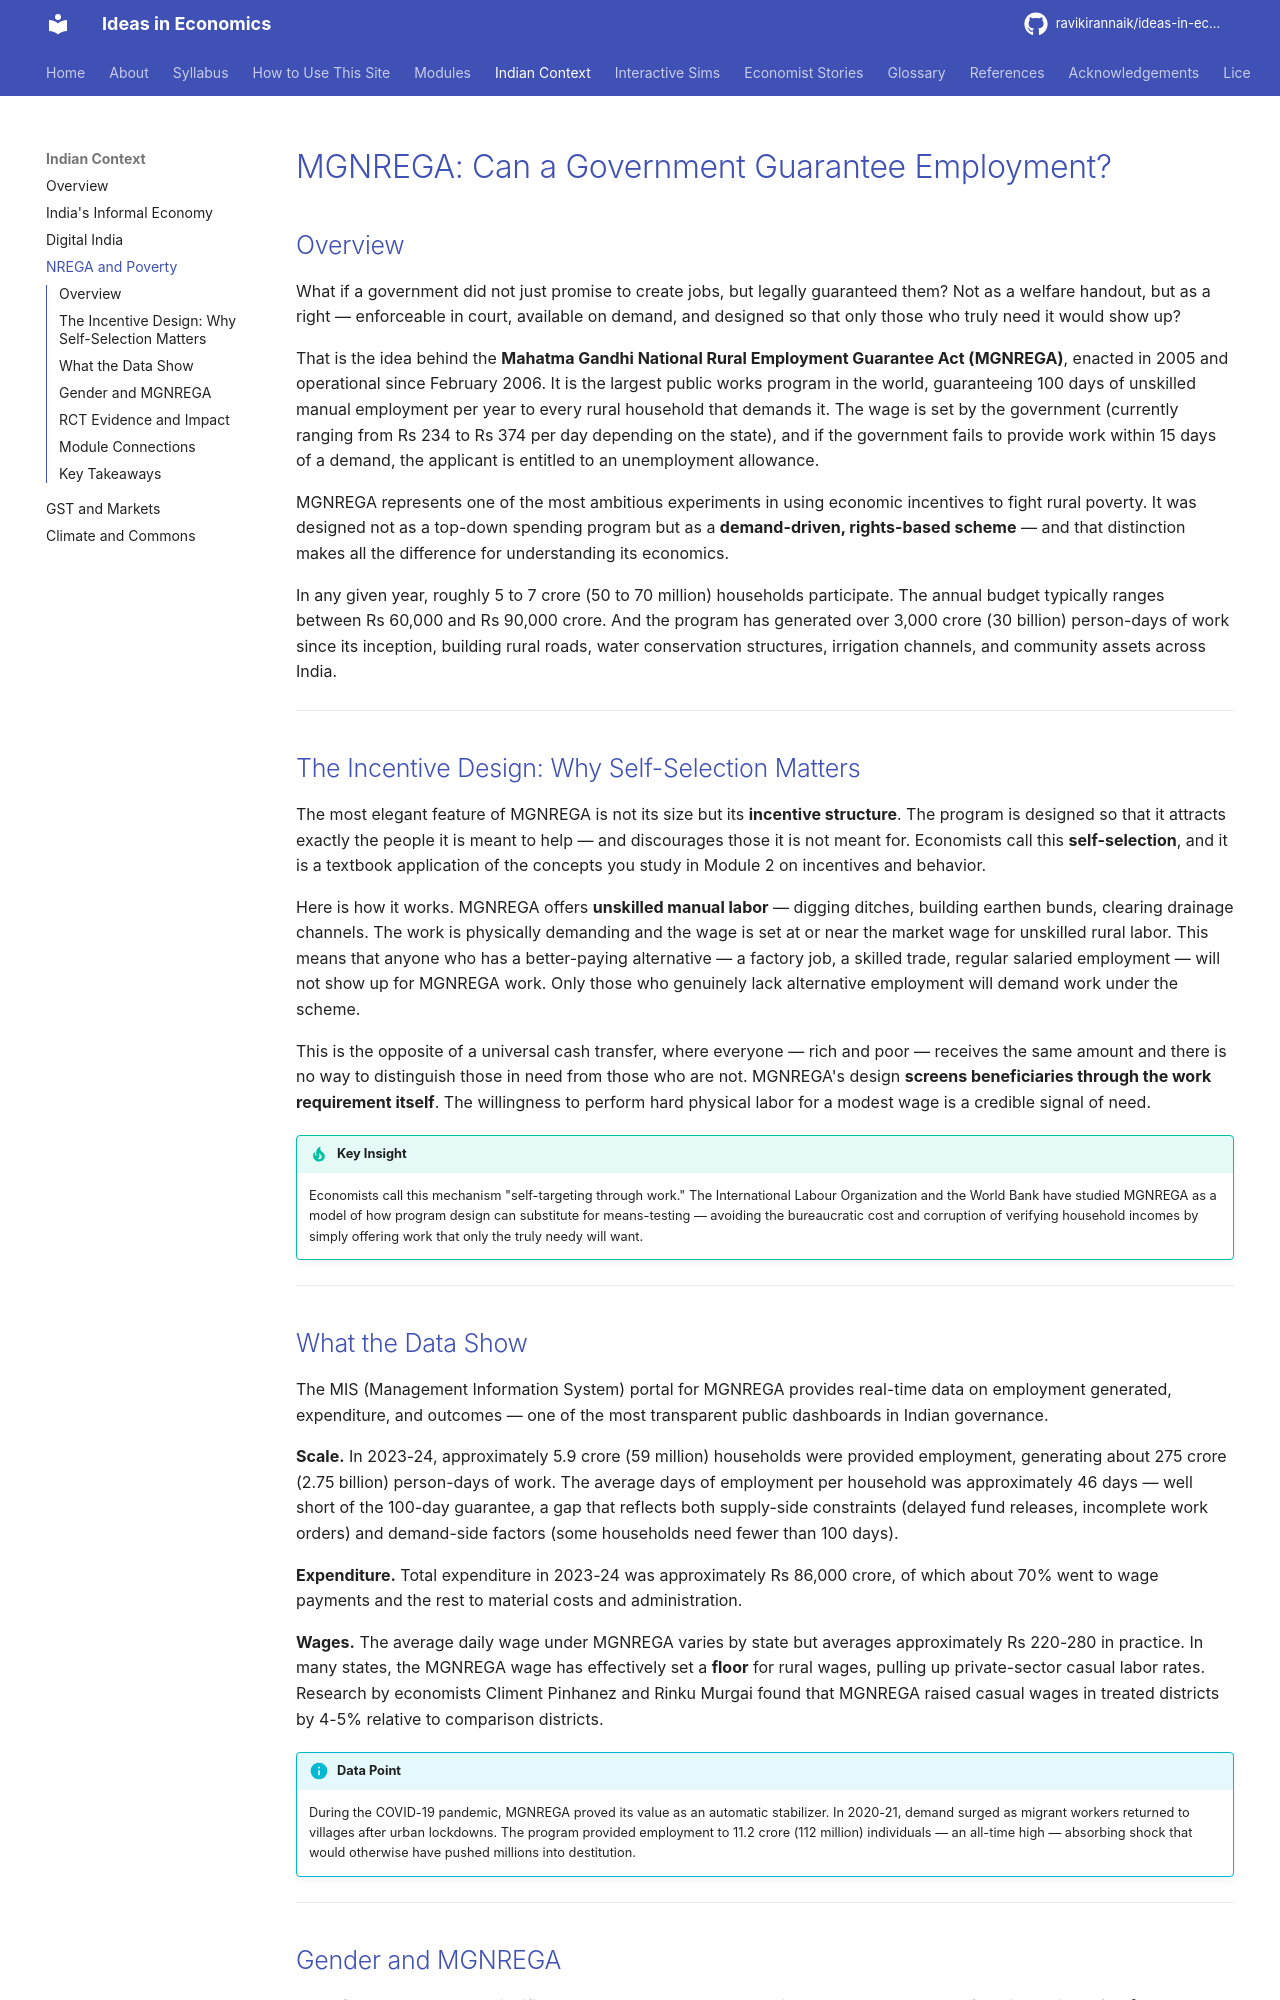

repository: ravikirannaik/ideas-in-economics · page: indian-context/nrega-poverty/index.html · generator: mkdocs

---
title: "MGNREGA: Can a Government Guarantee Employment?"
description: "How India designed a demand-driven employment guarantee for 500 million rural workers — and what incentive theory, RCT evidence, and gender data reveal about its impact."
---

# MGNREGA: Can a Government Guarantee Employment?

## Overview

What if a government did not just promise to create jobs, but legally guaranteed them? Not as a welfare handout, but as a right — enforceable in court, available on demand, and designed so that only those who truly need it would show up?

That is the idea behind the **Mahatma Gandhi National Rural Employment Guarantee Act (MGNREGA)**, enacted in 2005 and operational since February 2006. It is the largest public works program in the world, guaranteeing 100 days of unskilled manual employment per year to every rural household that demands it. The wage is set by the government (currently ranging from Rs 234 to Rs 374 per day depending on the state), and if the government fails to provide work within 15 days of a demand, the applicant is entitled to an unemployment allowance.

MGNREGA represents one of the most ambitious experiments in using economic incentives to fight rural poverty. It was designed not as a top-down spending program but as a **demand-driven, rights-based scheme** — and that distinction makes all the difference for understanding its economics.

In any given year, roughly 5 to 7 crore (50 to 70 million) households participate. The annual budget typically ranges between Rs 60,000 and Rs 90,000 crore. And the program has generated over 3,000 crore (30 billion) person-days of work since its inception, building rural roads, water conservation structures, irrigation channels, and community assets across India.

---

## The Incentive Design: Why Self-Selection Matters

The most elegant feature of MGNREGA is not its size but its **incentive structure**. The program is designed so that it attracts exactly the people it is meant to help — and discourages those it is not meant for. Economists call this **self-selection**, and it is a textbook application of the concepts you study in Module 2 on incentives and behavior.

Here is how it works. MGNREGA offers **unskilled manual labor** — digging ditches, building earthen bunds, clearing drainage channels. The work is physically demanding and the wage is set at or near the market wage for unskilled rural labor. This means that anyone who has a better-paying alternative — a factory job, a skilled trade, regular salaried employment — will not show up for MGNREGA work. Only those who genuinely lack alternative employment will demand work under the scheme.

This is the opposite of a universal cash transfer, where everyone — rich and poor — receives the same amount and there is no way to distinguish those in need from those who are not. MGNREGA's design **screens beneficiaries through the work requirement itself**. The willingness to perform hard physical labor for a modest wage is a credible signal of need.

!!! tip "Key Insight"
    Economists call this mechanism "self-targeting through work." The International Labour Organization and the World Bank have studied MGNREGA as a model of how program design can substitute for means-testing — avoiding the bureaucratic cost and corruption of verifying household incomes by simply offering work that only the truly needy will want.

---

## What the Data Show

The MIS (Management Information System) portal for MGNREGA provides real-time data on employment generated, expenditure, and outcomes — one of the most transparent public dashboards in Indian governance.

**Scale.** In 2023-24, approximately 5.9 crore (59 million) households were provided employment, generating about 275 crore (2.75 billion) person-days of work. The average days of employment per household was approximately 46 days — well short of the 100-day guarantee, a gap that reflects both supply-side constraints (delayed fund releases, incomplete work orders) and demand-side factors (some households need fewer than 100 days).

**Expenditure.** Total expenditure in 2023-24 was approximately Rs 86,000 crore, of which about 70% went to wage payments and the rest to material costs and administration.

**Wages.** The average daily wage under MGNREGA varies by state but averages approximately Rs 220-280 in practice. In many states, the MGNREGA wage has effectively set a **floor** for rural wages, pulling up private-sector casual labor rates. Research by economists Climent Pinhanez and Rinku Murgai found that MGNREGA raised casual wages in treated districts by 4-5% relative to comparison districts.

!!! info "Data Point"
    During the COVID-19 pandemic, MGNREGA proved its value as an automatic stabilizer. In 2020-21, demand surged as migrant workers returned to villages after urban lockdowns. The program provided employment to 11.2 crore (112 million) individuals — an all-time high — absorbing shock that would otherwise have pushed millions into destitution.

---
